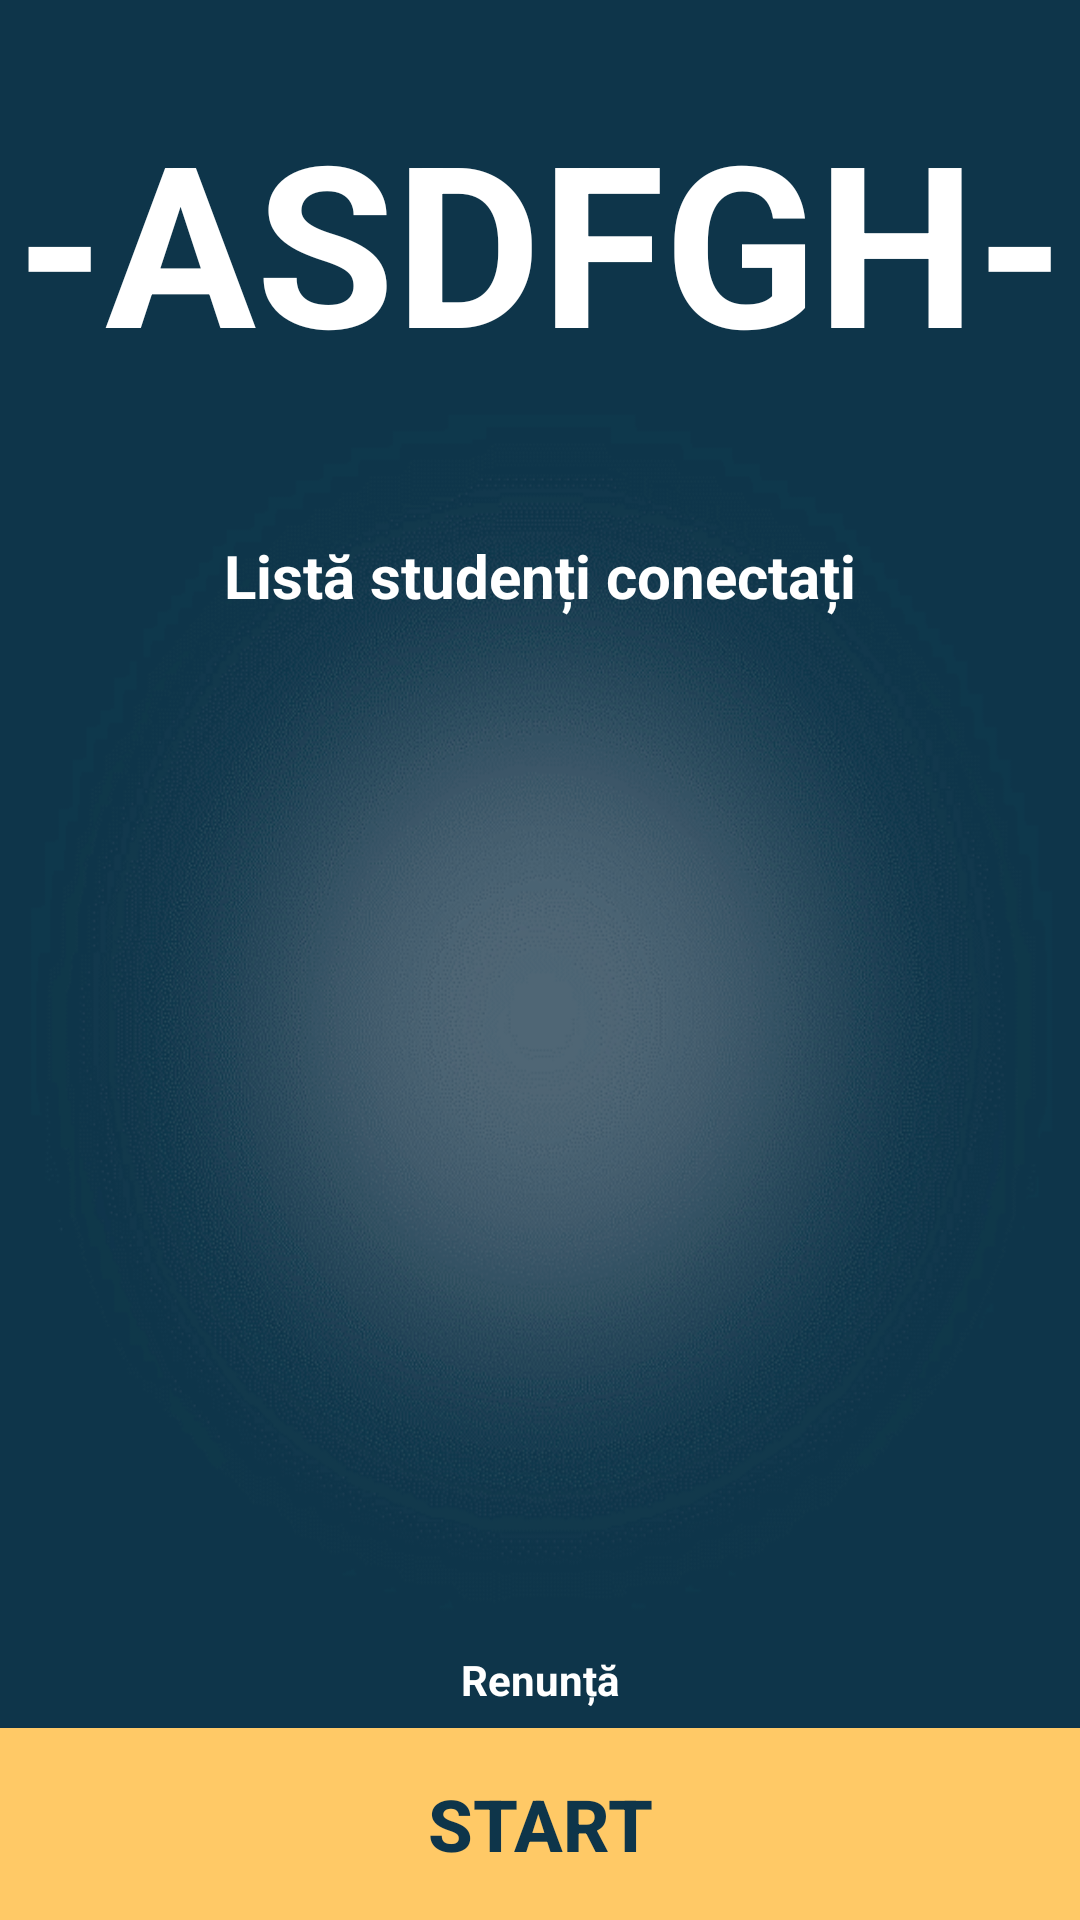

Write the Android layout XML for this screen, with the resource values it uses.
<!-- AndroidManifest.xml: application theme AppTheme -->
<!-- res/layout/activity_starting_quiz_profesor.xml -->
<?xml version="1.0" encoding="utf-8"?>

<android.support.constraint.ConstraintLayout xmlns:android="http://schemas.android.com/apk/res/android"
    xmlns:app="http://schemas.android.com/apk/res-auto"
    xmlns:tools="http://schemas.android.com/tools"
    android:layout_width="match_parent"
    android:layout_height="match_parent"
    android:background="@drawable/fundal4"
    tools:context=".StartingQuizProfesorActivity">

    <LinearLayout
        android:layout_width="match_parent"
        android:layout_height="0dp"
        android:layout_margin="0dp"
        android:layout_marginStart="8dp"
        android:layout_marginEnd="8dp"
        android:orientation="vertical"
        android:weightSum="100"
        app:layout_constraintBottom_toBottomOf="parent"
        app:layout_constraintEnd_toEndOf="parent"
        app:layout_constraintStart_toStartOf="parent"
        app:layout_constraintTop_toTopOf="parent">

        <TextView
            android:id="@+id/cod_text_startingQuiz"
            android:layout_width="match_parent"
            android:layout_height="0dp"
            android:layout_margin="0dp"
            android:layout_marginStart="8dp"
            android:layout_marginLeft="8dp"
            android:layout_marginTop="28dp"
            android:layout_marginEnd="8dp"
            android:layout_marginRight="8dp"
            android:layout_weight="25"
            android:gravity="center"
            android:text="@string/asdfgh"
            android:textColor="@android:color/background_light"
            android:textSize="75sp"
            android:textStyle="bold"
            app:layout_constraintEnd_toEndOf="parent"
            app:layout_constraintStart_toStartOf="parent"
            app:layout_constraintTop_toTopOf="parent" />

        <TextView
            android:id="@+id/titlu_text_startingQuiz"
            android:layout_width="match_parent"
            android:layout_height="0dp"
            android:layout_margin="0dp"
            android:layout_marginStart="8dp"
            android:layout_marginLeft="8dp"
            android:layout_marginTop="28dp"
            android:layout_marginEnd="8dp"
            android:layout_marginRight="8dp"
            android:layout_weight="10"
            android:gravity="center"
            android:text="@string/list_studen_i_conecta_i"
            android:textSize="20sp"
            android:textStyle="bold"
            app:layout_constraintEnd_toEndOf="parent"
            app:layout_constraintStart_toStartOf="parent"
            app:layout_constraintTop_toTopOf="parent" />

        <RadioGroup
            android:layout_width="match_parent"
            android:layout_height="0dp"
            android:layout_margin="0dp"
            android:layout_weight="5"
            android:baselineAligned="false"
            android:gravity="center_horizontal|center"
            android:orientation="horizontal"
            android:visibility="gone"
            android:weightSum="2">

            <RadioButton
                android:id="@+id/o1_radio_startingQuiz"
                android:layout_width="wrap_content"
                android:layout_height="wrap_content"
                android:layout_marginLeft="25dp"
                android:layout_marginRight="25dp"
                android:layout_weight="1"
                android:checked="true"
                android:gravity="center"
                android:text="@string/individual"
                android:textColor="@color/bleu"
                android:textSize="18sp"
                android:textStyle="bold" />

            <RadioButton
                android:id="@+id/o2_radio_startingQuiz"
                android:layout_width="wrap_content"
                android:layout_height="wrap_content"
                android:layout_marginLeft="25dp"
                android:layout_marginRight="25dp"
                android:layout_weight="1"
                android:gravity="center"
                android:text="@string/echipe"
                android:textColor="@color/bleu"
                android:textSize="18sp"
                android:textStyle="bold" />
        </RadioGroup>

        <ListView
            android:id="@+id/studenti_list_startingQuiz"
            android:layout_width="match_parent"
            android:layout_height="0dp"
            android:layout_margin="0dp"
            android:layout_weight="50"></ListView>

        <TextView
            android:id="@+id/renunta_text_startingQuiz"
            android:layout_width="match_parent"
            android:layout_height="0dp"
            android:layout_margin="0dp"
            android:layout_marginStart="8dp"
            android:layout_marginLeft="8dp"
            android:layout_marginTop="28dp"
            android:layout_marginEnd="8dp"
            android:layout_marginRight="8dp"
            android:layout_weight="5"
            android:gravity="center"
            android:text="@string/renun"
            android:textSize="14sp"
            android:textStyle="bold"
            app:layout_constraintEnd_toEndOf="parent"
            app:layout_constraintStart_toStartOf="parent"
            app:layout_constraintTop_toTopOf="parent" />

        <Button
            android:id="@+id/start_button_startingQuiz"
            android:layout_width="match_parent"
            android:layout_height="0dp"
            android:layout_margin="0dp"
            android:layout_weight="10"
            android:background="@color/colorAccent"
            android:text="@string/start"
            android:textColor="@color/bleu_marin"
            android:textSize="24sp"
            android:textStyle="bold" />

    </LinearLayout>

</android.support.constraint.ConstraintLayout>
<!-- resources referenced by this layout -->
<resources>
  <color name="bleu">#6882a3</color>
  <color name="bleu_marin">#0e354a</color>
  <color name="colorAccent">#ffc966</color>
  <!-- drawable fundal4: png bitmap (drawable, 299968 bytes) -->
  <string name="asdfgh">-ASDFGH-</string>
  <string name="echipe">Echipe</string>
  <string name="individual">Individual</string>
  <string name="list_studen_i_conecta_i">Listă studenți conectați</string>
  <string name="renun">Renunță</string>
  <string name="start">Start</string>
  <style name="AppTheme" parent="Theme.AppCompat.Light.NoActionBar">
          
          <item name="colorPrimary">#FFC966</item>
          <item name="colorPrimaryDark">#20445A</item>
          <item name="colorAccent">#FFC966</item>
          <item name="android:colorBackground">@android:color/background_light</item>
          <item name="android:textColorPrimary">#20445A</item>
          <item name="colorButtonNormal">#FFC966</item>
          <item name="android:textColor">#FFFFFF</item>
          <item name="android:colorForeground">#0e354a</item>
      </style>
</resources>
